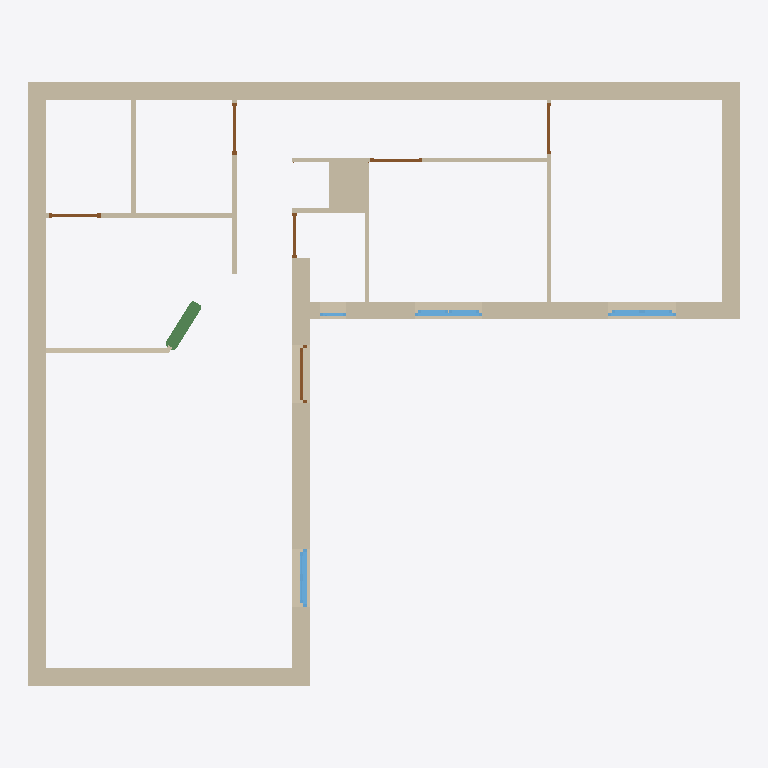
Plan cut of the same IFC building model at storey 'Cloisons' (level 0.00 m, cut at 1.40 m), seen from above with north up, elements coloured by IFC class: 6 doors (brown), 4 walls (beige), 4 windows (light blue), 1 beam (green). Cut surfaces are drawn darker.
Extent 11.0 m × 9.3 m × 4.1 m (x, y, z). Storeys (4): Plafonds at 0.00 m; Charpente at 0.00 m; Cloisons at 0.00 m; Toiture at 0.00 m. Elements (37): 17 IfcBeam, 8 IfcDoor, 6 IfcWindow, 4 IfcWall, 2 IfcBuildingElementProxy.

HEADER;
FILE_DESCRIPTION(('ViewDefinition [CoordinationView]'),'2;1');
FILE_NAME('Maison.ifc','2015-09-29T16:40:32',(''),(''),'IfcOpenShell','IfcOpenShell','');
FILE_SCHEMA(('IFC2X3'));
ENDSEC;
DATA;
#20=IFCPROJECT('fa0c0441_e34d_476e_9bc',#5,'Maison',$,$,$,$,(#11),#19);
#7074=IFCSITE('3DOpBgPiWHvOT8lAx5BD3R',#5,'Default Site','',$,$,$,$,.ELEMENT.,$,$,$,$,$);
#7076=IFCBUILDING('3DOqW_PiWHvOT8lAx5BD3R',#5,'Default Building','',$,$,$,$,.ELEMENT.,$,$,$);
#1925=IFCBUILDINGSTOREY('3D6890PiWHvOT8lAx5BD3R',#5,'Plafonds','',$,$,$,$,.ELEMENT.,0.0);
#2936=IFCBUILDINGSTOREY('3D9RZePiWHvOT8lAx5BD3R',#5,'Charpente','',$,$,$,$,.ELEMENT.,0.0);
#4950=IFCBUILDINGSTOREY('3DGEvgPiWHvOT8lAx5BD3R',#5,'Cloisons','',$,$,$,$,.ELEMENT.,0.0);
#6865=IFCBUILDINGSTOREY('3DO4dWPiWHvOT8lAx5BD3R',#5,'Toiture','',$,$,$,$,.ELEMENT.,0.0);
#419=IFCWALL('3C$dUmPiWHvOT8lAx5BD3R',#5,'MursExtrieur','',$,#416,#418,$);
#5334=IFCWALL('3DGG6iPiWHvOT8lAx5BD3R',#5,'Cloisons002','',$,#5331,#5333,$);
#6219=IFCWALL('3DJnj8PiWHvOT8lAx5BD3R',#5,'Cloisons001','',$,#6216,#6218,$);
#6576=IFCWALL('3DLLt8PiWHvOT8lAx5BD3R',#5,'Cloison Bar','',$,#6573,#6575,$);
#6863=IFCBEAM('3DLeHGPiWHvOT8lAx5BD3R',#5,'Structure002','',$,#6860,#6862,$);
#995=IFCWINDOW('3D1nDmPiWHvOT8lAx5BD3R',#5,'Fentre Salon','',$,#992,#994,$,0.9,1.78);
#1924=IFCWINDOW('3D4yI0PiWHvOT8lAx5BD3R',#5,'Fentre Chambre','',$,#1921,#1923,$,1.05,0.75);
#1571=IFCWINDOW('3D3m64PiWHvOT8lAx5BD3R',#5,'Fentre Bureau','',$,#1568,#1570,$,1.05,0.75);
#642=IFCDOOR('3D10HaPiWHvOT8lAx5BD3R',#5,'Porte d''entre','',$,#639,#641,$,0.9,2.15);
#6353=IFCDOOR('3DKUIGPiWHvOT8lAx5BD3R',#5,'Porte Intrieure002','',$,#6350,#6352,$,0.8,2.1);
#6487=IFCDOOR('3DKw6aPiWHvOT8lAx5BD3R',#5,'Porte Intrieure003','',$,#6484,#6486,$,0.8,2.1);
#5602=IFCDOOR('3DH_sgPiWHvOT8lAx5BD3R',#5,'Porte Intrieure001','',$,#5599,#5601,$,0.8,2.1);
#5468=IFCDOOR('3DHYoaPiWHvOT8lAx5BD3R',#5,'Porte Intrieure','',$,#5465,#5467,$,0.8,2.1);
#5736=IFCDOOR('3DIQeAPiWHvOT8lAx5BD3R',#5,'Porte Intrieure004','',$,#5733,#5735,$,0.8,2.1);
#1218=IFCWINDOW('3D2$XUPiWHvOT8lAx5BD3R',#5,'Fentre WC','',$,#1215,#1217,$,0.4,0.4);
ENDSEC;